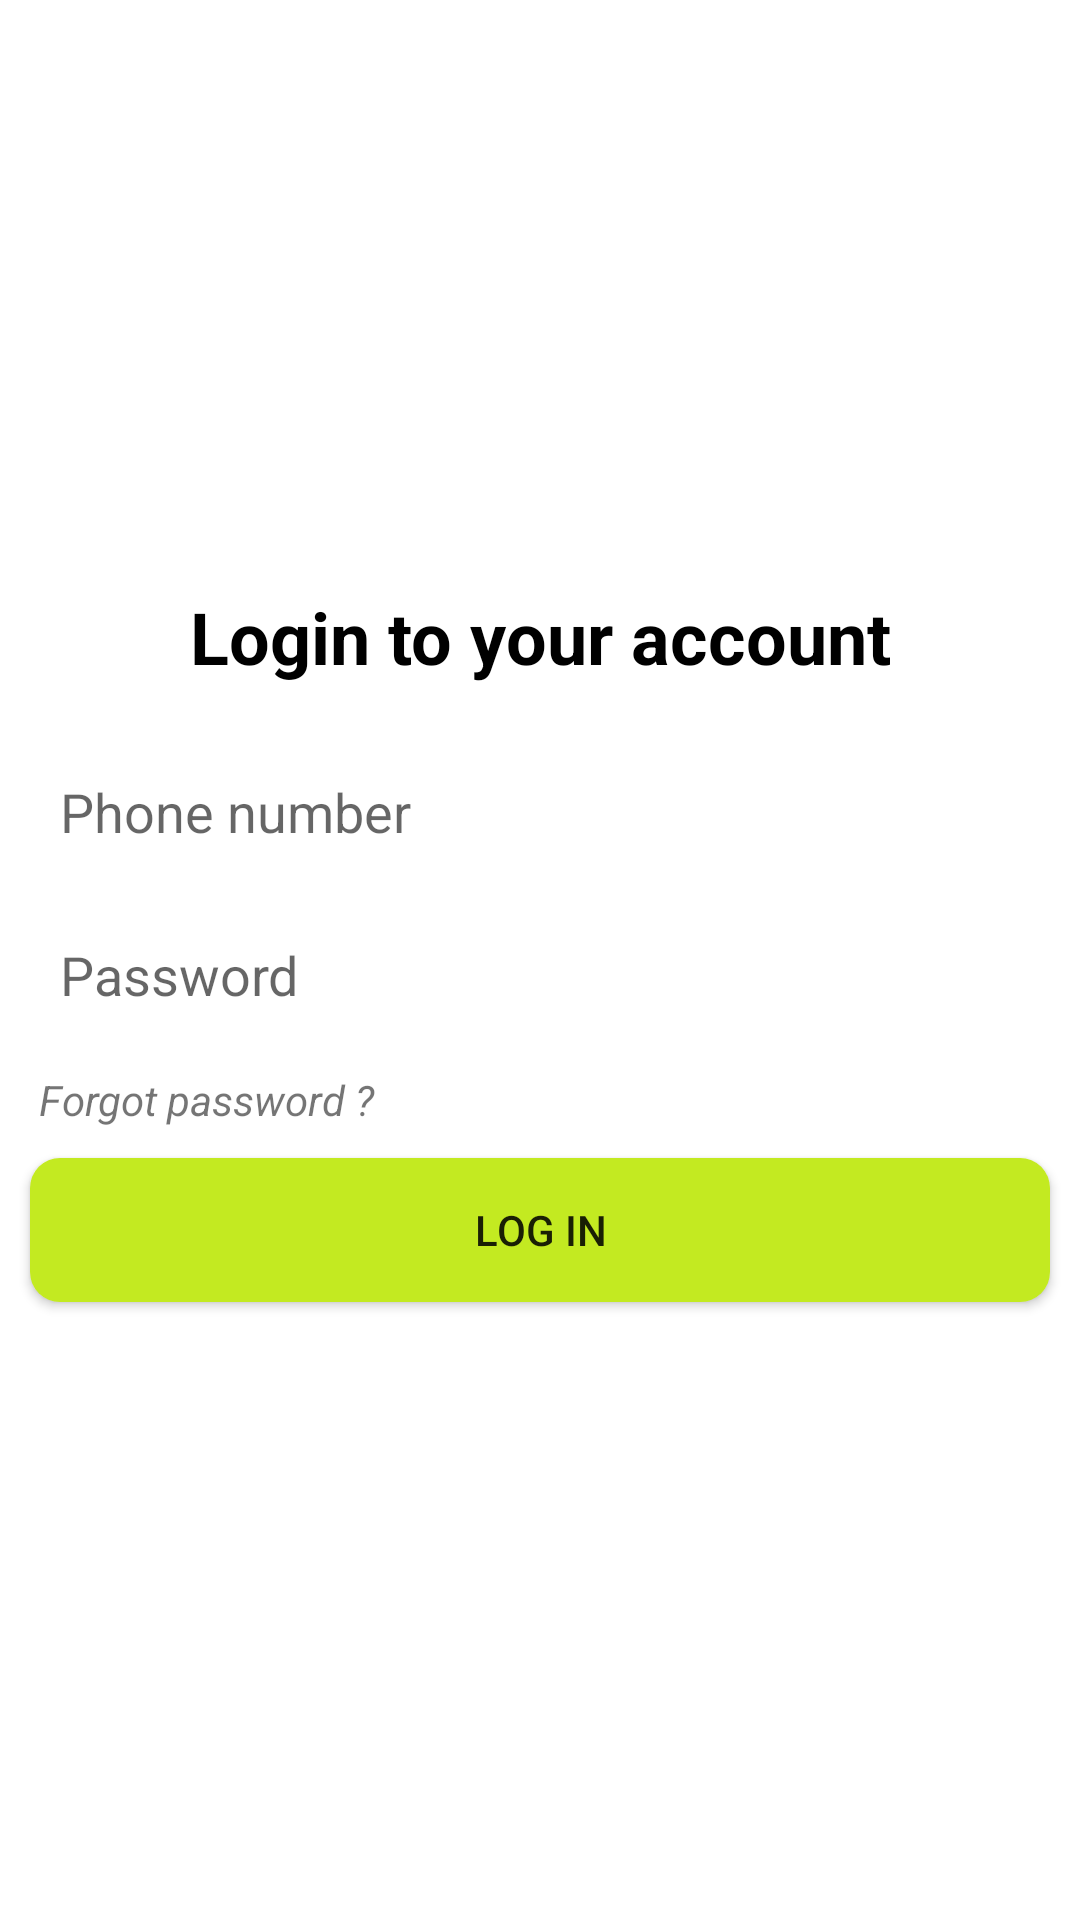

The Android layout XML behind this screen, and the referenced resources:
<!-- AndroidManifest.xml: application theme AppTheme -->
<!-- res/layout/fragment_sign_in_with_number.xml -->
<?xml version="1.0" encoding="utf-8"?>
<LinearLayout xmlns:android="http://schemas.android.com/apk/res/android"
    xmlns:tools="http://schemas.android.com/tools"
    android:layout_width="match_parent"
    android:layout_height="match_parent"
    android:orientation="vertical"
    android:gravity="center"
    tools:context=".Fragment.SignInWithNumberFragment">


    <TextView
        android:id="@+id/textView"
        android:layout_marginBottom="20dp"
        android:layout_width="match_parent"
        android:layout_height="wrap_content"
        android:gravity="center"
        android:textColor="@color/black"
        android:textSize="24sp"
        android:textStyle="bold"
        android:text="@string/textView_login" />

    <EditText
        android:id="@+id/email_number_phone"
        android:layout_marginBottom="10dp"
        android:background="@drawable/rounded_border_edittext"
        android:layout_width="match_parent"
        android:layout_height="wrap_content"
        android:layout_marginLeft="10dp"
        android:layout_marginRight="10dp"
        android:hint="Phone number"
        android:padding="10dp"
        android:inputType="phone"
        />

    <EditText
        android:id="@+id/password_number_phone"
        android:layout_marginBottom="10dp"
        android:background="@drawable/rounded_border_edittext"
        android:padding="10dp"
        android:layout_width="match_parent"
        android:layout_height="wrap_content"
        android:layout_marginLeft="10dp"
        android:layout_marginRight="10dp"
        android:ems="10"
        android:hint="@string/password"
        android:inputType="textPassword" />

    <TextView
        android:id="@+id/forgot_number_phone"
        android:layout_width="match_parent"
        android:layout_height="wrap_content"
        android:layout_marginLeft="12dp"
        android:layout_marginRight="10dp"
        android:text="@string/forgot_password" />

    <Button
        android:id="@+id/button_number_phone"
        android:background="@drawable/custom_button"
        android:layout_marginTop="10dp"
        android:layout_width="match_parent"
        android:layout_height="wrap_content"
        android:layout_marginLeft="10dp"
        android:layout_marginRight="10dp"
        android:layout_marginBottom="10dp"
        android:text="@string/log_in" />

</LinearLayout>
<!-- resources referenced by this layout -->
<resources>
  <color name="black">#000000</color>
  <!-- drawable custom_button (drawable) -->
  <?xml version="1.0" encoding="utf-8"?>
  <shape
      xmlns:android="http://schemas.android.com/apk/res/android"
      android:shape="rectangle">
      <solid
          android:color="@color/colorPrimary">
      </solid>
  
      <corners
          android:radius="10dp">
      </corners>
  
  
  
      <padding
          android:top="0dp"
          android:right="10dp"
          android:left="10dp"
          android:bottom="0dp">
      </padding>
  
  </shape>
  <string name="forgot_password"><i>Forgot password ?</i></string>
  <string name="log_in">Log in</string>
  <string name="password">Password</string>
  <string name="textView_login">Login to your account</string>
  <style name="AppTheme" parent="Theme.MaterialComponents.Light.NoActionBar">
          
          <item name="colorPrimary">@color/colorPrimary</item>
          <item name="colorPrimaryDark">@color/colorPrimaryDark</item>
          <item name="colorAccent">@color/colorAccent</item>
      </style>
  <color name="colorPrimary">#C3EA21</color>
  <color name="colorPrimaryDark">#C3EA21</color>
  <color name="colorAccent">#32393f</color>
</resources>
